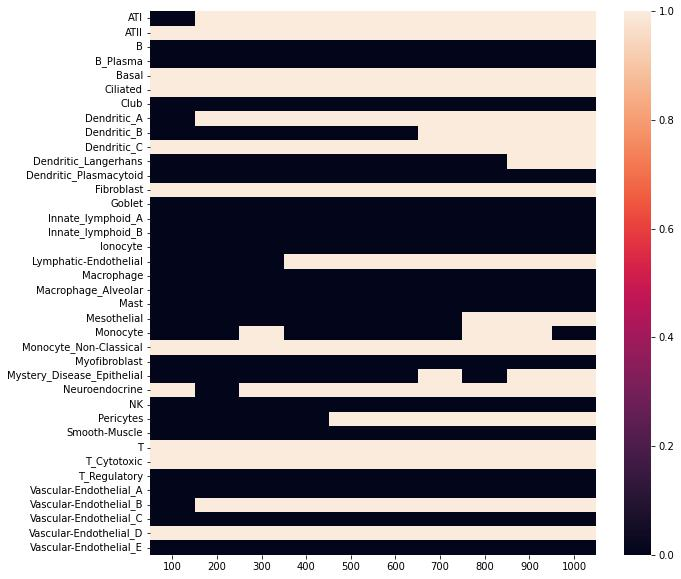

Source data for this figure (header and first rows):
, 100, 200, 300, 400, 500, 600, 700, 800, 900, 1000
0, 0.001, 0.0, 0.0, 0.0, 0.0, 0.0, 0.0, 0.0, 0.0, 0.0
1, 0.02, 0.004, 0.0, 0.0, 0.0, 0.0, 0.0, 0.0, 0.0, 0.0
2, 0.014, 0.0, 0.0, 0.0, 0.0, 0.0, 0.0, 0.0, 0.0, 0.0
3, 0.009, 0.002, 0.0, 0.0, 0.0, 0.0, 0.0, 0.0, 0.0, 0.0
4, 0.492, 0.098, 0.004, 0.0, 0.002, 0.0, 0.0, 0.011, 0.007, 0.0
5, 0.0, 0.0, 0.0, 0.0, 0.0, 0.0, 0.0, 0.0, 0.0, 0.0
6, 0.389, 0.124, 0.011, 0.008, 0.017, 0.012, 0.002, 0.011, 0.016, 0.011
7, 0.0, 0.0, 0.0, 0.0, 0.0, 0.0, 0.0, 0.0, 0.0, 0.0
8, 0.019, 0.005, 0.0, 0.007, 0.017, 0.009, 0.038, 0.011, 0.013, 0.012
9, 0.37, 0.148, 0.149, 0.059, 0.007, 0.001, 0.001, 0.002, 0.0, 0.0
10, 0.0, 0.0, 0.0, 0.0, 0.0, 0.0, 0.0, 0.0, 0.0, 0.0
11, 0.008, 0.0, 0.0, 0.0, 0.0, 0.0, 0.0, 0.0, 0.0, 0.0
12, 0.0, 0.0, 0.0, 0.0, 0.0, 0.0, 0.0, 0.0, 0.0, 0.0
13, 0.176, 0.269, 0.484, 0.445, 0.467, 0.481, 0.431, 0.236, 0.362, 0.484
14, 0.065, 0.017, 0.0, 0.0, 0.0, 0.0, 0.0, 0.0, 0.0, 0.0
15, 0.149, 0.047, 0.159, 0.272, 0.15, 0.127, 0.071, 0.069, 0.02, 0.045
16, 0.343, 0.344, 0.203, 0.124, 0.259, 0.161, 0.302, 0.316, 0.298, 0.181
17, 0.0, 0.0, 0.0, 0.0, 0.0, 0.0, 0.0, 0.0, 0.0, 0.0
18, 0.0, 0.0, 0.0, 0.0, 0.0, 0.0, 0.0, 0.0, 0.0, 0.0
19, 0.0, 0.0, 0.0, 0.0, 0.0, 0.0, 0.0, 0.0, 0.0, 0.0
20, 0.281, 0.265, 0.233, 0.088, 0.189, 0.211, 0.217, 0.206, 0.268, 0.141
21, 0.053, 0.008, 0.0, 0.0, 0.0, 0.0, 0.0, 0.0, 0.0, 0.0
22, 0.0, 0.0, 0.0, 0.0, 0.0, 0.0, 0.0, 0.0, 0.0, 0.0
23, 0.0, 0.0, 0.0, 0.0, 0.0, 0.0, 0.0, 0.0, 0.0, 0.0
24, 0.004, 0.008, 0.003, 0.0, 0.0, 0.0, 0.0, 0.0, 0.0, 0.0
25, 0.0, 0.0, 0.0, 0.0, 0.0, 0.0, 0.0, 0.0, 0.0, 0.0
26, 0.051, 0.01, 0.003, 0.0, 0.002, 0.0, 0.0, 0.0, 0.0, 0.0
27, 0.0, 0.0, 0.0, 0.0, 0.0, 0.0, 0.0, 0.0, 0.0, 0.0
28, 0.0, 0.0, 0.0, 0.0, 0.0, 0.0, 0.0, 0.0, 0.0, 0.0
29, 0.178, 0.051, 0.003, 0.0, 0.0, 0.001, 0.0, 0.0, 0.0, 0.0
30, 0.037, 0.0, 0.0, 0.0, 0.0, 0.0, 0.0, 0.0, 0.0, 0.0
31, 0.106, 0.038, 0.001, 0.003, 0.0, 0.0, 0.0, 0.0, 0.0, 0.0
32, 0.0, 0.001, 0.0, 0.0, 0.0, 0.0, 0.0, 0.0, 0.0, 0.0
33, 0.131, 0.147, 0.026, 0.021, 0.039, 0.02, 0.008, 0.019, 0.01, 0.001
34, 0.146, 0.157, 0.022, 0.002, 0.001, 0.0, 0.0, 0.0, 0.0, 0.0
35, 0.132, 0.031, 0.003, 0.0, 0.014, 0.003, 0.002, 0.004, 0.001, 0.0
36, 0.069, 0.079, 0.038, 0.022, 0.009, 0.003, 0.0, 0.0, 0.0, 0.0
37, 0.189, 0.096, 0.076, 0.017, 0.023, 0.04, 0.065, 0.064, 0.059, 0.044
